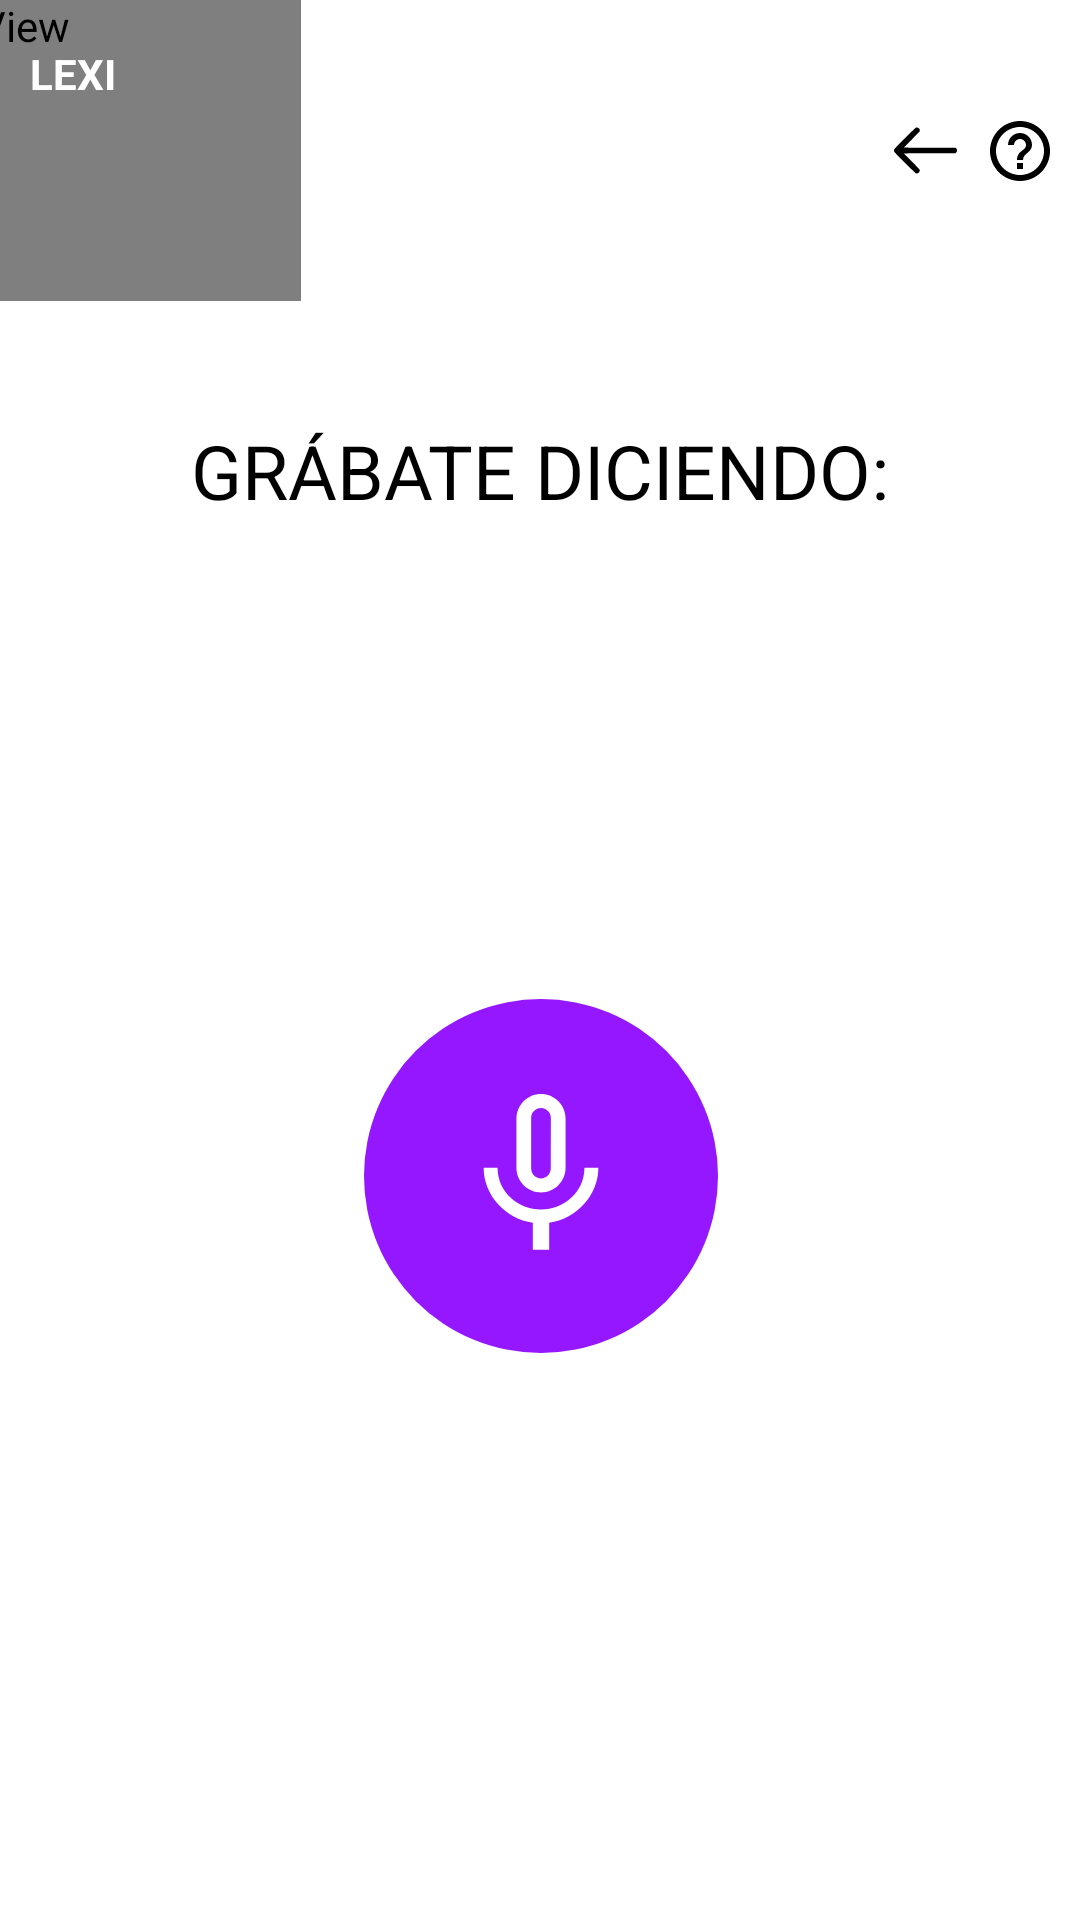

This screen was rendered from an Android layout file. Write that file and the resources it references.
<!-- AndroidManifest.xml: application theme Theme.LexiApp -->
<!-- res/layout/activity_is_it_so_called.xml -->
<?xml version="1.0" encoding="utf-8"?>
<androidx.constraintlayout.widget.ConstraintLayout xmlns:android="http://schemas.android.com/apk/res/android"
    xmlns:app="http://schemas.android.com/apk/res-auto"
    xmlns:tools="http://schemas.android.com/tools"
    android:layout_width="match_parent"
    android:layout_height="match_parent"
    tools:context=".ui.games.isitsocalled.IsItSoCalledActivity">
    <com.airbnb.lottie.LottieAnimationView
        android:id="@+id/animationLogo"
        android:layout_width="200dp"
        android:layout_height="200dp"
        app:layout_constraintBottom_toTopOf="parent"
        app:layout_constraintEnd_toStartOf="parent"
        app:layout_constraintStart_toStartOf="parent"
        app:layout_constraintTop_toTopOf="parent"
        app:lottie_autoPlay="true"
        app:lottie_colorFilter="@color/purple"
        app:lottie_loop="true"
        app:lottie_rawRes="@raw/amoeba" />

    <TextView
        android:layout_width="wrap_content"
        android:layout_height="wrap_content"
        android:layout_marginStart="10dp"
        android:layout_marginTop="15dp"
        android:text="@string/logo"
        android:textColor="@color/white"
        android:textStyle="bold"
        app:layout_constraintStart_toStartOf="parent"
        app:layout_constraintTop_toTopOf="parent" />

    <ImageView
        android:id="@+id/btnBack"
        android:layout_width="wrap_content"
        android:layout_height="wrap_content"
        app:layout_constraintTop_toTopOf="parent"
        android:layout_margin="8dp"
        app:layout_constraintEnd_toStartOf="@id/btnHelp"
        app:layout_constraintBottom_toBottomOf="@id/animationLogo"
        android:background="@drawable/arrow_back"/>
    <ImageView
        android:id="@+id/btnHelp"
        android:layout_width="wrap_content"
        android:layout_height="wrap_content"
        android:layout_margin="8dp"
        android:background="@drawable/help_circle"
        android:backgroundTint="@color/black"
        app:layout_constraintTop_toTopOf="@id/btnBack"
        app:layout_constraintEnd_toEndOf="parent"
        app:layout_constraintBottom_toBottomOf="@id/btnBack" />

    <TextView
        android:id="@+id/txtMessage"
        android:text="GRÁBATE DICIENDO:"
        android:layout_width="wrap_content"
        android:layout_height="wrap_content"
        android:textSize="25sp"
        android:layout_marginTop="40dp"
        android:textColor="@color/black"
        app:layout_constraintTop_toBottomOf="@id/animationLogo"
        app:layout_constraintStart_toStartOf="parent"
        app:layout_constraintEnd_toEndOf="parent"
        app:layout_constraintBottom_toTopOf="@id/txtVariablePhrase"/>

    <TextView
        tools:text="PhraseToSay"
        android:id="@+id/txtVariablePhrase"
        android:layout_width="wrap_content"
        android:layout_height="wrap_content"
        android:textSize="38sp"
        android:layout_marginTop="15dp"
        android:textColor="@color/black"
        app:layout_constraintStart_toStartOf="@id/txtMessage"
        app:layout_constraintTop_toBottomOf="@id/txtMessage"
        app:layout_constraintEnd_toEndOf="@id/txtMessage"/>

    <ImageView
        android:id="@+id/iconVolume"
        android:layout_width="wrap_content"
        android:layout_height="wrap_content"
        android:background="@drawable/volume_high"
        android:layout_marginLeft="10dp"
        app:layout_constraintStart_toEndOf="@id/txtVariablePhrase"
        app:layout_constraintTop_toTopOf="@id/txtVariablePhrase"
        app:layout_constraintBottom_toBottomOf="@id/txtVariablePhrase"/>

    <ImageButton
        android:id="@+id/btnRec"
        android:layout_width="wrap_content"
        android:layout_height="wrap_content"
        app:layout_constraintStart_toStartOf="@id/txtVariablePhrase"
        app:layout_constraintEnd_toEndOf="@id/txtVariablePhrase"
        app:layout_constraintBottom_toBottomOf="parent"
        app:layout_constraintTop_toBottomOf="@id/txtMessage"
        android:background="@drawable/rec_text_off"
        android:layout_marginBottom="30dp"/>

    <com.google.android.material.button.MaterialButton
        android:id="@+id/btnListenRecording"
        android:layout_width="0dp"
        android:layout_height="70dp"
        app:cornerRadius="10dp"
        android:text="@string/record_audio_again"
        app:layout_constraintStart_toStartOf="@id/txtVariablePhrase"
        app:layout_constraintTop_toBottomOf="@id/txtVariablePhrase"
        app:layout_constraintEnd_toEndOf="@id/txtVariablePhrase"
        android:layout_marginHorizontal="10dp"
        android:layout_marginTop="30dp"
        android:layout_marginBottom="10dp"
        android:backgroundTint="@color/purple"
        app:icon="@drawable/volume_high"
        app:iconTint="@color/white"
        app:iconPadding="2dp"
        android:textAppearance="@style/textMaterialButton"
        android:textSize="19sp"
        app:iconSize="30dp"/>

    <com.google.android.material.button.MaterialButton
        android:id="@+id/btnReRecordAudio"
        android:layout_width="0dp"
        android:layout_height="70dp"
        app:cornerRadius="10dp"
        android:text="@string/record_audio_again"
        app:layout_constraintStart_toStartOf="@id/btnListenRecording"
        app:layout_constraintTop_toBottomOf="@id/btnListenRecording"
        app:layout_constraintEnd_toEndOf="@id/btnListenRecording"
        android:layout_margin="10dp"
        android:backgroundTint="@color/purple"
        app:icon="@drawable/ic_mic"
        app:iconPadding="2dp"
        android:textAppearance="@style/textMaterialButton"
        android:textSize="19sp"
        app:iconSize="30dp"/>

    <com.google.android.material.button.MaterialButton
        android:id="@+id/btnShowResults"
        android:layout_width="0dp"
        android:layout_height="70dp"
        app:layout_constraintEnd_toEndOf="@id/btnReRecordAudio"
        app:layout_constraintTop_toBottomOf="@id/btnReRecordAudio"
        app:cornerRadius="10dp"
        app:layout_constraintStart_toStartOf="@id/btnReRecordAudio"
        android:text="@string/audio_record_results"
        android:layout_margin="10dp"
        android:backgroundTint="@color/green"
        android:textColor="@color/black"
        app:icon="@drawable/ic_result"
        app:iconTint="@color/black"
        app:iconSize="24dp"
        app:iconPadding="5dp"
        android:textAppearance="@style/textMaterialButton"/>
</androidx.constraintlayout.widget.ConstraintLayout>
<!-- resources referenced by this layout -->
<resources>
  <color name="black">#FF000000</color>
  <color name="green">#17FF20</color>
  <color name="purple">#9417FF</color>
  <color name="white">#FFFFFFFF</color>
  <!-- drawable arrow_back (drawable) -->
  <vector xmlns:android="http://schemas.android.com/apk/res/android"
      android:width="23dp"
      android:height="23dp"
      android:viewportWidth="23"
      android:viewportHeight="23">
    <path
        android:pathData="M8.311,3.877C8.189,3.913 7.358,4.717 4.658,7.408C2.565,9.492 1.123,10.965 1.065,11.073C0.939,11.316 0.939,11.684 1.065,11.927C1.208,12.192 8.014,18.98 8.23,19.069C9.025,19.397 9.842,18.575 9.483,17.812C9.425,17.69 8.562,16.801 6.833,15.071C5.422,13.665 4.268,12.497 4.268,12.479C4.268,12.461 8.126,12.439 12.843,12.434L21.419,12.421L21.616,12.286C22.236,11.851 22.146,10.912 21.464,10.624C21.316,10.566 20.363,10.557 12.78,10.557C8.099,10.557 4.268,10.543 4.268,10.525C4.268,10.507 5.449,9.308 6.891,7.861C9.465,5.283 9.514,5.229 9.559,5.009C9.717,4.25 9.056,3.652 8.311,3.877Z"
        android:fillColor="#000000"/>
  </vector>
  <!-- drawable ic_result (drawable) -->
  <vector xmlns:android="http://schemas.android.com/apk/res/android"
      android:width="18dp"
      android:height="15dp"
      android:viewportWidth="18"
      android:viewportHeight="15">
    <path
        android:pathData="M6.25,14.718L0.558,9.026L3.152,6.432L6.25,9.539L15.307,0.473L17.901,3.068L6.25,14.718Z"
        android:fillColor="#000000"/>
  </vector>
  <!-- drawable rec_text_off (drawable) -->
  <vector xmlns:android="http://schemas.android.com/apk/res/android"
      android:width="118dp"
      android:height="118dp"
      android:viewportWidth="118"
      android:viewportHeight="118">
    <path
        android:pathData="M59,59m-59,0a59,59 0,1 1,118 0a59,59 0,1 1,-118 0"
        android:fillColor="#9417FF"/>
    <path
        android:pathData="M73.48,56.27C73.48,64.46 66.54,70.2 59,70.2C51.46,70.2 44.52,64.46 44.52,56.27H39.88C39.88,65.58 47.31,73.29 56.27,74.62V83.58H61.73V74.62C70.69,73.29 78.12,65.58 78.12,56.27M55.72,39.61C55.72,37.8 57.2,36.33 59,36.33C60.8,36.33 62.28,37.8 62.28,39.61L62.25,56.54C62.25,58.34 60.8,59.82 59,59.82C57.2,59.82 55.72,58.34 55.72,56.54M59,64.46C61.17,64.46 63.26,63.6 64.79,62.06C66.33,60.53 67.19,58.44 67.19,56.27V39.88C67.19,37.71 66.33,35.62 64.79,34.09C63.26,32.55 61.17,31.69 59,31.69C56.83,31.69 54.74,32.55 53.21,34.09C51.67,35.62 50.81,37.71 50.81,39.88V56.27C50.81,58.44 51.67,60.53 53.21,62.06C54.74,63.6 56.83,64.46 59,64.46Z"
        android:fillColor="#ffffff"/>
  </vector>
  <string name="audio_record_results">Chequear</string>
  <string name="logo">LEXI</string>
  <string name="record_audio_again">Volver a grabar</string>
  <style name="textMaterialButton">
          <item name="android:textSize">22sp</item>
          <item name="android:fontFamily">@font/chau_philomene_one_regular</item>
          <item name="android:letterSpacing">0.1</item>
      </style>
  <style name="Theme.LexiApp" parent="Base.Theme.LexiApp">
          <item name="colorControlActivated">@color/purple</item>
      </style>
  <color name="light_purple">#C98FFF</color>
  <style name="Base.Theme.LexiApp" parent="Theme.MaterialComponents.Light.NoActionBar">
          
          
          <item name="android:colorBackground">@color/white</item>
          
          <item name="android:colorPrimaryDark">@color/light_purple</item>
      </style>
</resources>
